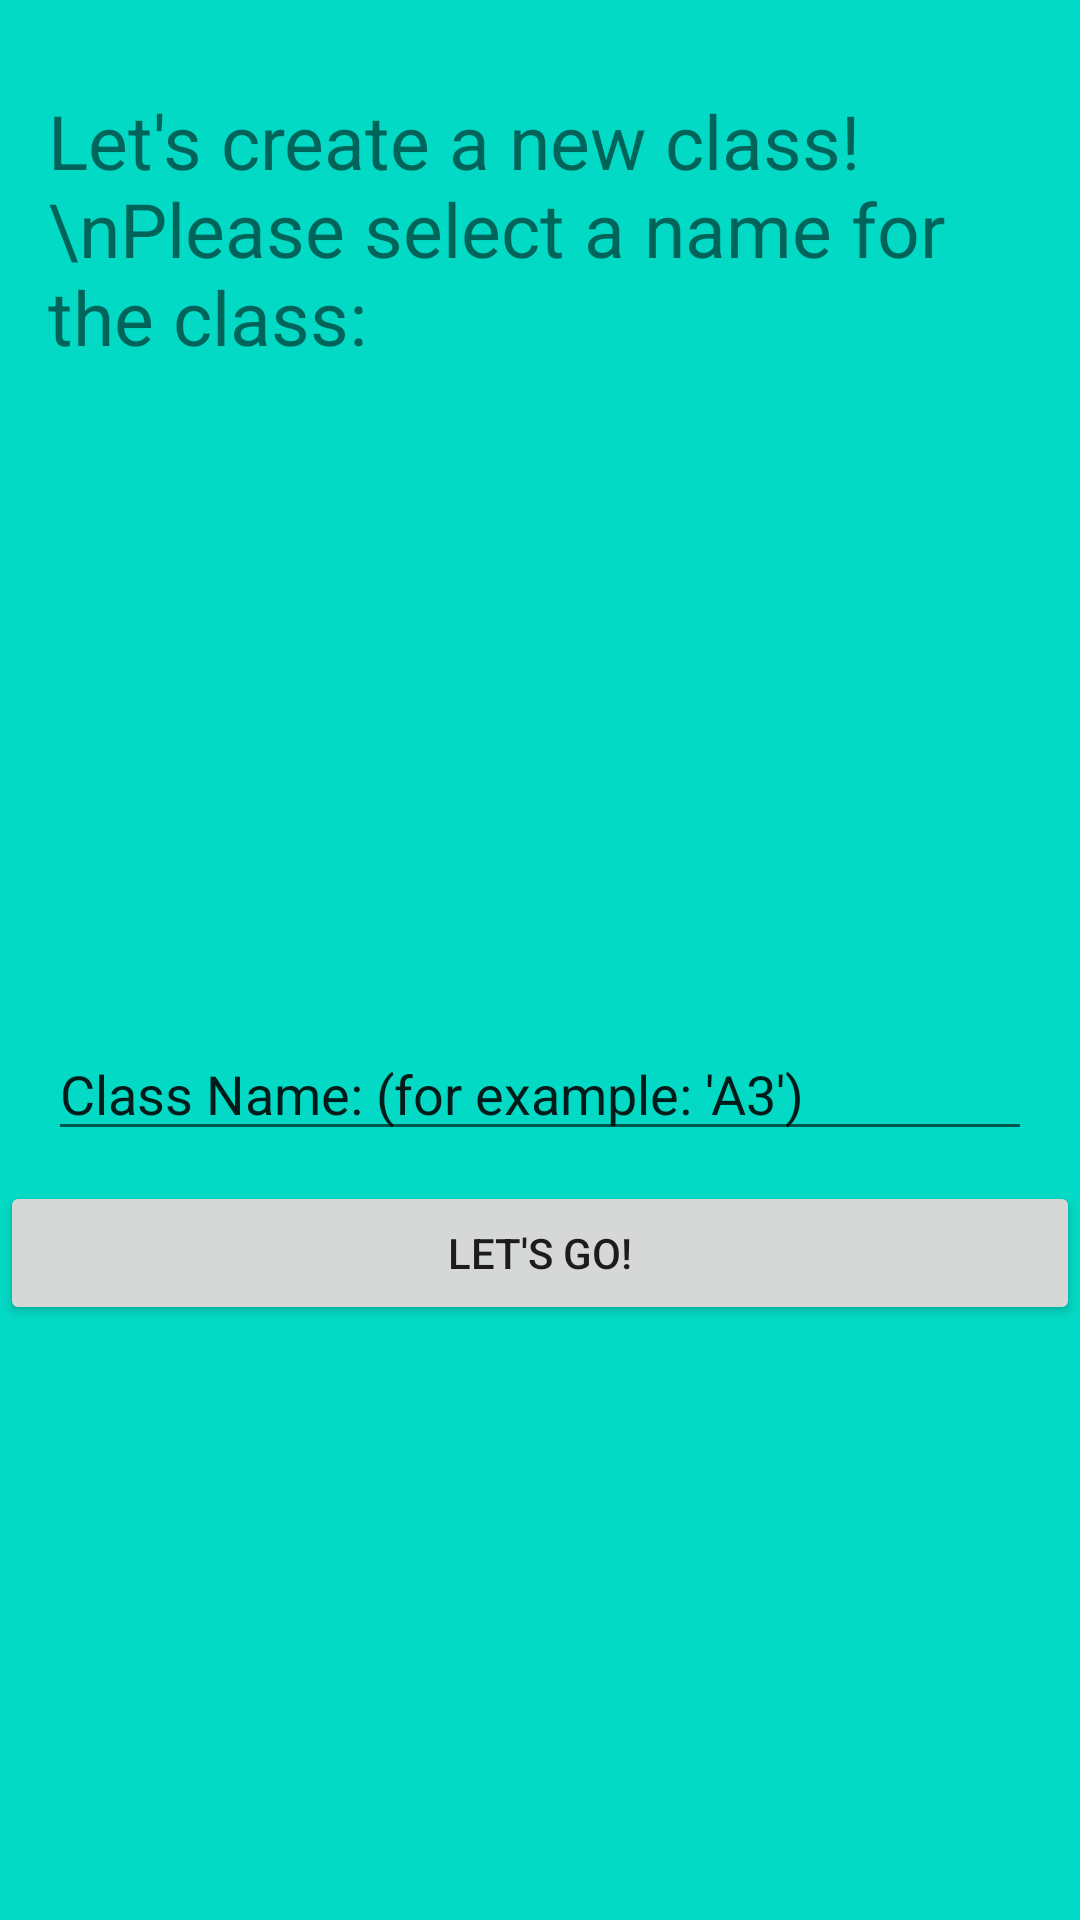

Here is an Android app screen rendered from its layout file. Give the layout XML and the strings, colors and styles it references.
<!-- AndroidManifest.xml: application theme AppTheme -->
<!-- res/layout/activity_teacher_create_class_page.xml -->
<?xml version="1.0" encoding="utf-8"?>
<RelativeLayout xmlns:android="http://schemas.android.com/apk/res/android"
    xmlns:app="http://schemas.android.com/apk/res-auto"
    xmlns:tools="http://schemas.android.com/tools"
    android:layout_width="match_parent"
    android:layout_height="match_parent"
    android:background="@color/colorAccent"
    tools:context=".teacher_create_class_page">

    <TextView
        android:id="@+id/headline_text_view"
        android:layout_width="wrap_content"
        android:layout_height="wrap_content"
        android:text="Let's create a new class!\nPlease select a name for the class:"
        android:textSize="25dp"
        android:layout_marginStart="16dp"
        android:layout_marginEnd="16dp"
        android:layout_marginTop="30dp"
        android:layout_centerVertical="false"
        android:layout_centerInParent="false"/>

    <EditText
        android:id="@+id/class_name_edit_text"
        android:layout_width="match_parent"
        android:layout_height="wrap_content"
        android:layout_below="@+id/headline_text_view"
        android:text="Class Name: (for example: 'A3')"
        android:layout_marginTop="220dp"
        android:layout_marginStart="16dp"
        android:layout_marginEnd="16dp" />

    <Button
        android:id="@+id/send_input_btn"
        android:layout_width="match_parent"
        android:layout_height="wrap_content"
        android:text="Let's Go!"
        android:layout_marginTop="10dp"
        android:layout_below="@+id/class_name_edit_text"
        android:layout_marginStart="@dimen/activity_horizontal_margin"
        android:layout_marginEnd="@dimen/activity_horizontal_margin"
        />

</RelativeLayout>
<!-- resources referenced by this layout -->
<resources>
  <style name="AppTheme" parent="Theme.AppCompat.Light.DarkActionBar">
          
          <item name="colorPrimary">@color/colorPrimary</item>
          <item name="colorPrimaryDark">@color/colorPrimaryDark</item>
          <item name="colorAccent">@color/cardview_light_background</item>
      </style>
  <!-- not gathered from this repository: default colours our renderer supplied (Android Studio template values) -->
  <color name="colorPrimary">#FF6200EE</color>
  <color name="colorPrimaryDark">#FF3700B3</color>
  <color name="colorAccent">#FF03DAC5</color>
</resources>
